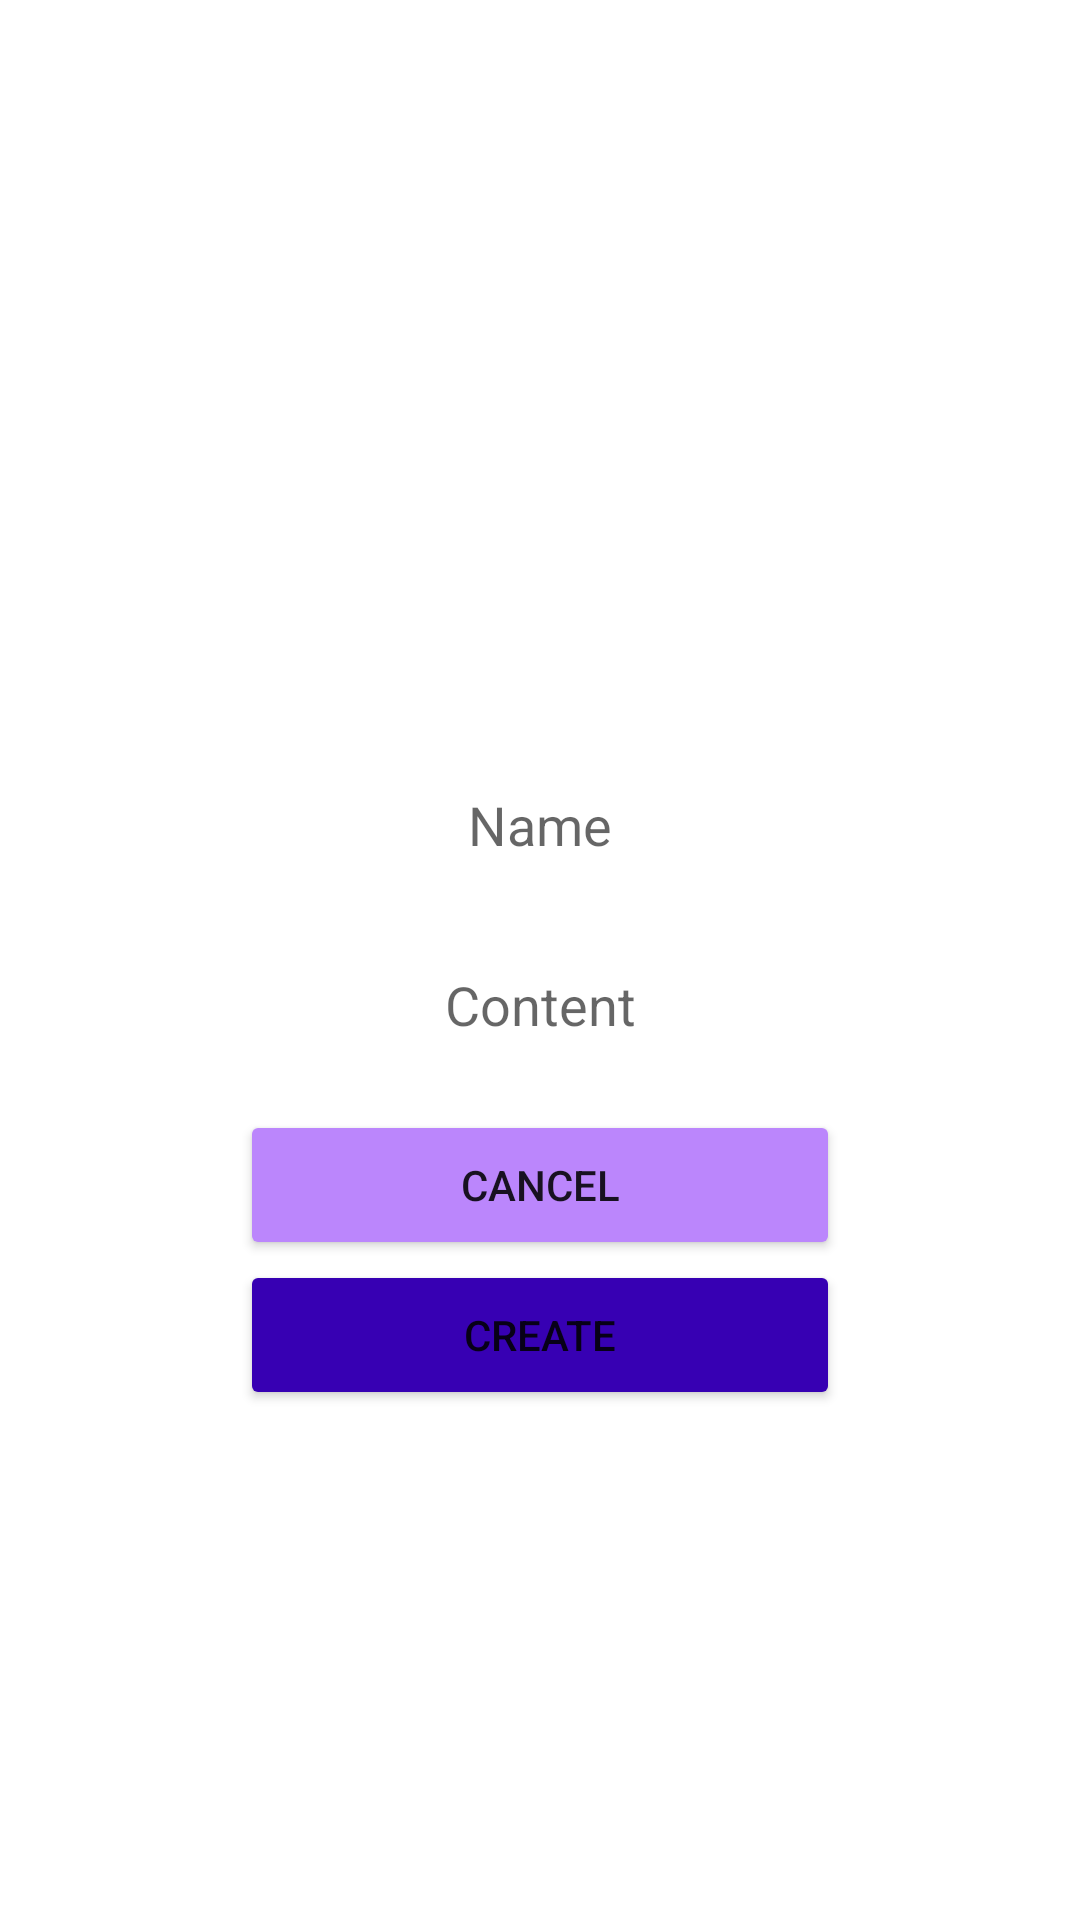

Here is an Android app screen rendered from its layout file. Give the layout XML and the strings, colors and styles it references.
<!-- AndroidManifest.xml: application theme Theme.Ignotes -->
<!-- res/layout/activity_add_note.xml -->
<?xml version="1.0" encoding="utf-8"?>
<androidx.constraintlayout.widget.ConstraintLayout xmlns:android="http://schemas.android.com/apk/res/android"
    xmlns:app="http://schemas.android.com/apk/res-auto"
    xmlns:tools="http://schemas.android.com/tools"
    android:layout_width="match_parent"
    android:layout_height="match_parent"
    android:layout_gravity="center"
    tools:context=".activity.AddNoteActivity">

    <RelativeLayout xmlns:android="http://schemas.android.com/apk/res/android"
        android:layout_width="fill_parent"
        android:layout_height="fill_parent"
        android:layout_gravity="center"
        android:paddingTop="250dp" >

        <EditText
            android:id="@+id/name_input"
            android:layout_width="200dp"
            android:layout_height="50dp"
            android:layout_centerHorizontal="true"
            android:gravity="center"
            android:hint="Name"
            android:background="@drawable/border" />

        <EditText
            android:id="@+id/content_input"
            android:layout_below="@+id/name_input"
            android:layout_width="200dp"
            android:layout_height="50dp"
            android:layout_marginTop="10dp"
            android:layout_centerHorizontal="true"
            android:gravity="center"
            android:hint="Content"
            android:background="@drawable/border" />

        <Button
            android:id="@+id/cancel_create_button"
            android:layout_below="@+id/content_input"
            android:layout_width="200dp"
            android:layout_height="50dp"
            android:layout_marginTop="10dp"
            android:text="@string/cancel_button_text"
            android:layout_centerHorizontal="true"
            app:backgroundTint="@color/purple_200" />

        <Button
            android:id="@+id/create_button"
            android:layout_below="@+id/cancel_create_button"
            android:layout_width="200dp"
            android:layout_height="50dp"

            android:text="@string/create_button_text"
            android:layout_centerHorizontal="true"
            app:backgroundTint="@color/purple_700" />

    </RelativeLayout>

</androidx.constraintlayout.widget.ConstraintLayout>
<!-- resources referenced by this layout -->
<resources>
  <string name="cancel_button_text">Cancel</string>
  <string name="create_button_text">Create</string>
  <style name="Theme.Ignotes" parent="Theme.MaterialComponents.DayNight.DarkActionBar">
          
          <item name="colorPrimary">@color/purple_500</item>
          <item name="colorPrimaryVariant">@color/purple_700</item>
          <item name="colorOnPrimary">@color/white</item>
          
          <item name="colorSecondary">@color/teal_200</item>
          <item name="colorSecondaryVariant">@color/teal_700</item>
          <item name="colorOnSecondary">@color/black</item>
          
          <item name="android:statusBarColor" tools:targetApi="l">?attr/colorPrimaryVariant</item>
          
      </style>
  <!-- not gathered from this repository: default colours our renderer supplied (Android Studio template values) -->
  <color name="purple_200">#FFBB86FC</color>
  <color name="purple_500">#FF6200EE</color>
  <color name="purple_700">#FF3700B3</color>
  <color name="teal_200">#FF03DAC5</color>
  <color name="teal_700">#FF018786</color>
  <color name="black">#FF000000</color>
  <color name="white">#FFFFFFFF</color>
</resources>
